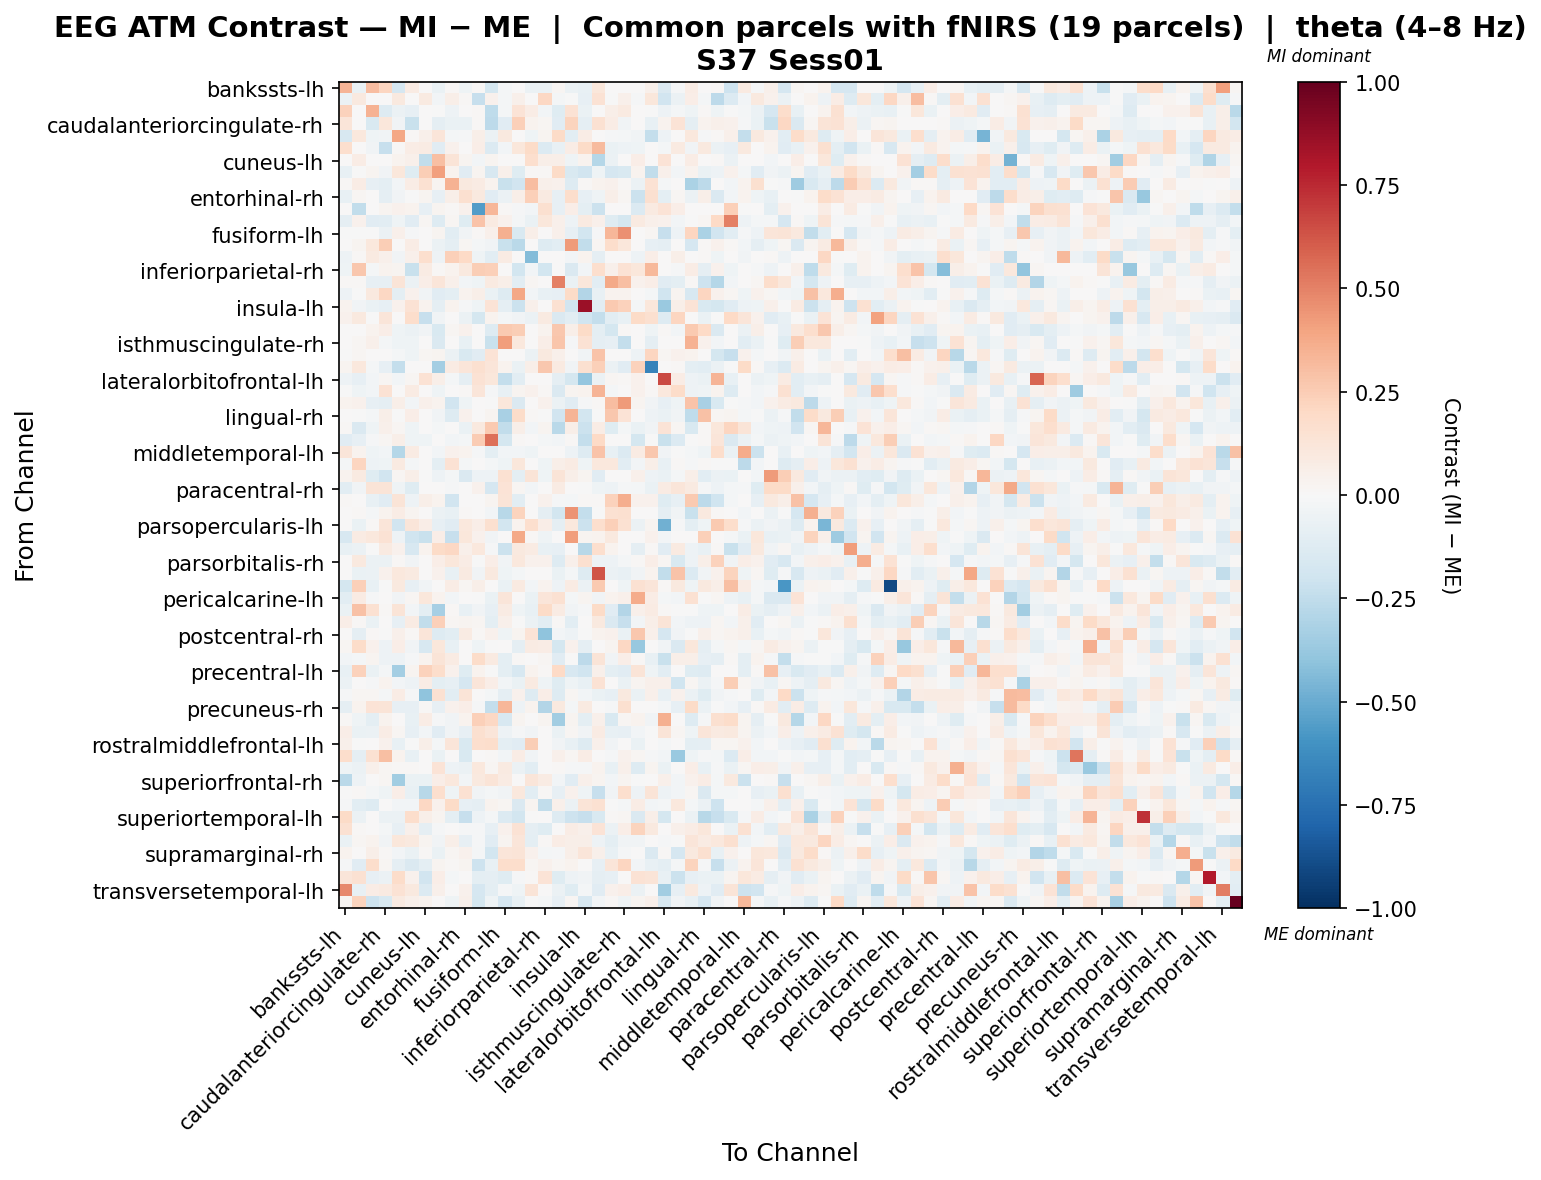

The table this chart was drawn from, first rows:
, bankssts-lh, bankssts-rh, caudalanteriorcingulate-lh, caudalanteriorcingulate-rh, caudalmiddlefrontal-lh, caudalmiddlefrontal-rh, cuneus-lh, cuneus-rh, entorhinal-lh, entorhinal-rh, frontalpole-lh, frontalpole-rh, fusiform-lh, fusiform-rh, inferiorparietal-lh, inferiorparietal-rh, inferiortemporal-lh, inferiortemporal-rh, insula-lh, insula-rh, isthmuscingulate-lh, isthmuscingulate-rh, lateraloccipital-lh
bankssts-lh, 0.336, -0.06677, 0.307, 0.2157, -0.1664, 0.07881, 0.0, -0.0636, 0.008866, -0.04566, 0.008285, -0.1726, -0.0224, 0.0, -0.05708, -0.06163, 0.02067, -0.06034, -0.07452, 0.1106, 0.0, 0.0, 0.006987
bankssts-rh, -0.06178, 0.09763, 0.0, 0.0, 0.1015, 0.0, 0.0864, -0.02659, 0.06147, 0.01513, -0.2326, 0.04398, -0.0182, 0.05022, 0.005988, 0.2091, -0.01931, -0.006936, -0.08576, 0.144, -0.004309, 0.05169, -0.01256
caudalanteriorcingulate-lh, 0.2267, 0.0, 0.3467, -0.1278, -0.05717, -0.0792, 0.0, -0.004916, -0.04964, 0.0, 0.01063, -0.2508, -0.01934, 0.1331, 0.07232, -0.02775, -0.1189, 0.1433, -0.07001, 0.0007327, 0.05538, 0.09358, 0.0
caudalanteriorcingulate-rh, 0.1238, 0.0, -0.1508, 0.114, -0.03675, -0.2238, 0.0, -0.08936, -0.0628, -0.06649, 0.01366, -0.2605, -0.1139, 0.2415, 0.03533, 0.02189, -0.1162, 0.2237, -0.09106, 0.1493, 0.07173, -0.03401, 0.0
caudalmiddlefrontal-lh, -0.1634, 0.1082, -0.04597, -0.03502, 0.3834, 0.01055, 0.05056, 0.1215, -0.01786, -0.01027, 0.05627, -0.06145, 0.09479, 0.0, -0.0424, 0.02408, 0.1936, -0.1032, 0.07709, 0.003448, -0.01098, -0.01588, -0.03233
caudalmiddlefrontal-rh, 0.1642, 0.0, -0.03762, -0.2297, 0.01403, 0.07338, 0.08016, -0.1124, 0.04165, 0.006855, 0.0691, -0.1333, -0.02567, 0.1122, 0.1898, -0.14, -0.07159, 0.07176, 0.194, 0.3184, -0.07024, -0.05133, -0.04687
cuneus-lh, 0.0, 0.07366, 0.0, 0.0, 0.03731, 0.05357, -0.2426, 0.2994, 0.1326, 0.02725, -0.02412, 0.03092, 0.0, 0.0, 0.1711, 0.05967, 0.05876, -0.04231, 0.03892, -0.2838, -0.0607, 0.0, 0.0677
cuneus-rh, -0.07571, -0.007089, 0.02678, -0.03705, 0.1107, -0.1181, 0.2484, 0.4071, 0.03705, -0.1148, 0.03101, -0.1615, 0.04739, -0.1177, 0.009043, 0.01041, 0.1907, -0.1556, -0.1923, -0.04085, -0.1647, -0.1554, 0.03447
entorhinal-lh, 0.009987, 0.07318, -0.07968, -0.09999, -0.02967, 0.07107, 0.1542, 0.02665, 0.3512, 0.0992, 0.08181, 0.03483, -0.2243, -0.1899, 0.3071, 0.04791, 0.03927, -0.1309, 0.009822, 0.03673, 0.04341, 0.009887, -0.06167
entorhinal-rh, -0.0708, 0.02083, 0.0, -0.08928, -0.03876, -0.003903, 0.02805, -0.07853, 0.06086, 0.1584, 0.09524, -0.1129, -0.05645, 0.05883, 0.2344, 0.09181, -0.08473, 0.1722, -0.08377, -0.04393, 0.0613, 0.01569, -0.2171
frontalpole-lh, 0.005004, -0.2489, 0.007251, 0.02351, 0.04641, 0.03753, -0.079, 0.02498, 0.0122, 0.04245, -0.5609, 0.3311, 0.01126, -0.0154, -0.02791, 0.1586, -0.08156, 0.07005, -0.09452, -0.2116, 0.0, 0.0006443, -0.1349
frontalpole-rh, -0.09222, 0.04599, -0.1143, -0.102, -0.04556, -0.1142, 0.0165, -0.1309, 0.01924, -0.122, 0.2817, 0.08886, 0.04657, -0.02306, -0.0669, 0.1124, 0.05087, -0.05063, 0.08626, 0.05116, -0.1233, -0.1758, 0.09129
fusiform-lh, -0.0001743, -0.00374, -0.006843, -0.06052, 0.04979, -0.01158, 0.0, 0.02927, -0.104, -0.03767, 0.01211, 0.05339, 0.355, -0.1536, 0.05505, 0.0, 0.04756, -0.07993, -0.1853, -0.01006, 0.3329, 0.458, 0.0
fusiform-rh, 0.0, 0.02841, 0.1057, 0.2472, 0.0, 0.07473, 0.0, -0.05912, -0.09121, 0.01659, -0.0218, -0.03853, -0.2218, -0.2709, 0.0, -0.1281, -0.1035, 0.4283, -0.25, 0.01778, 0.1772, 0.1172, 0.0
inferiorparietal-lh, -0.04817, 0.008119, 0.08768, 0.04709, -0.03854, 0.05389, 0.1657, -0.05196, 0.2419, 0.2007, -0.04584, -0.1081, 0.08443, 0.0, -0.4349, 0.001609, 0.0047, -0.02753, 0.03648, -0.09304, 0.0, 0.0, -0.05343
inferiorparietal-rh, -0.04552, 0.2678, -0.01772, 0.03435, 0.02362, -0.2254, 0.0824, 0.01181, 0.03865, 0.09876, 0.2435, 0.2383, 0.0, -0.1832, -0.02476, -0.1858, 0.0, -0.1466, -0.02601, 0.1703, 0.0492, 0.1456, 0.1135
inferiortemporal-lh, 0.01529, 0.01262, -0.08231, -0.08432, 0.1268, -0.05801, 0.06569, 0.1207, 0.04778, -0.02904, -0.03952, 0.08868, 0.06226, -0.1073, 0.01741, 0.0, 0.5046, -0.06657, 0.1099, -0.1075, 0.3791, 0.3024, 0.04162
inferiortemporal-rh, -0.04874, -0.0009182, 0.09476, 0.2068, -0.09838, 0.04519, -0.03194, -0.1097, -0.09536, 0.03461, 0.06129, -0.06973, -0.1325, 0.3856, -0.02811, -0.07278, -0.08482, 0.1908, -0.2932, -0.07572, 0.03145, 0.0313, 0.0
insula-lh, 0.03251, -0.03167, -0.07007, -0.08464, 0.04171, 0.1465, 0.03411, -0.09057, 0.03849, -0.009378, -0.03998, 0.1399, -0.0933, -0.2173, 0.04698, 0.002174, 0.1549, -0.1942, 0.8571, -0.1078, 0.2609, 0.2332, -0.0186
insula-rh, 0.04124, 0.0971, -0.002325, 0.1245, 0.00217, 0.1793, -0.2343, -0.03652, 0.004198, -0.05768, -0.174, 0.0324, -0.02277, -0.03453, -0.05665, 0.09056, -0.1458, -0.1075, -0.1986, -0.2405, -0.1064, -0.07358, 0.1885
isthmuscingulate-lh, 0.0, 0.001154, 0.03512, 0.06808, -0.04409, -0.06015, -0.03891, -0.1534, 0.01975, 0.04239, 0.0, -0.1327, 0.2631, 0.2496, 0.0, 0.03778, 0.2703, 0.05808, 0.189, -0.09598, -0.1766, 0.01365, 0.0
isthmuscingulate-rh, 0.0, 0.01913, 0.05299, -0.01873, -0.0447, -0.0463, 0.0, -0.1447, 0.003211, -0.07736, 0.005299, -0.2239, 0.4189, 0.1047, 0.0, 0.06442, 0.277, -0.008692, 0.1432, -0.08709, -0.08035, -0.2413, 0.0
lateraloccipital-lh, -0.003574, 0.01667, 0.0, 0.0, -0.01592, -0.04038, 0.01897, 0.02923, -0.0605, -0.1514, -0.1131, 0.133, 0.0, 0.0, -0.06088, 0.09548, 0.05284, 0.0, -0.03701, 0.2818, 0.0, 0.0, -0.04854
lateraloccipital-rh, 0.02448, 0.1032, -0.01793, -0.08501, -0.2347, 0.0, 0.001556, -0.3395, 0.08107, 0.1243, 0.1584, 0.124, 0.03902, -0.06448, 0.05974, 0.2673, 0.09305, -0.03224, 0.1563, 0.2367, -0.05553, -0.1164, 0.2304
lateralorbitofrontal-lh, -0.0525, -0.08502, -0.02927, 0.0205, -0.02835, 0.01912, 0.1443, 0.05842, -0.01752, -0.08787, 0.1408, 0.1103, -0.2404, -0.1043, 0.0, 0.00233, -0.09311, -0.1768, -0.3891, -0.05667, 0.01656, 0.01034, 0.03943
lateralorbitofrontal-rh, -0.004088, -0.04132, -0.02827, 0.1464, 0.001614, 0.08228, 0.0, -0.04603, 0.0, 0.01524, 0.1206, -0.01401, -0.07316, 0.02563, 0.04421, 0.01249, -0.1413, 0.02792, 0.03376, 0.3422, -0.02044, 0.003048, 0.04682
lingual-lh, 0.03267, 0.04002, -0.08437, -0.09137, 0.05995, -0.02605, 0.05364, 0.03271, -0.1885, -0.04632, 0.0, -0.001947, 0.1106, -0.1416, 0.0, 0.04459, -0.05766, -0.1163, -0.01295, 0.008161, 0.3048, 0.4266, 0.02973
lingual-rh, 0.0, -0.001444, -0.01854, 0.05557, -0.00749, 0.06468, 0.0, -0.039, -0.1297, 0.04665, 0.004394, 0.02685, -0.3273, 0.186, 0.008543, -0.002593, -0.1932, 0.3431, -0.1866, -0.00626, 0.2657, 0.1342, 0.0
medialorbitofrontal-lh, 0.009893, -0.1415, -0.04315, 0.04715, 0.01834, -0.04236, 0.007655, -0.01788, 0.0, -0.06981, 0.09999, 0.2605, -0.2473, 0.06185, -0.02814, 0.03095, -0.2692, 0.05897, -0.2187, 0.07184, -0.1194, -0.02022, -0.06603
medialorbitofrontal-rh, -0.1112, -0.08387, -0.01128, 0.0163, 0.06014, -0.04512, -0.04116, 0.005661, -0.02623, -0.02007, 0.2566, 0.5492, -0.1773, 0.01404, 0.0, -0.01734, -0.02891, 0.01517, -0.2349, 0.1958, 0.0, 0.0, -0.1792
middletemporal-lh, 0.1206, 0.0343, -0.04087, -0.02425, -0.2835, 0.07979, 0.0, -0.02796, 0.04504, 0.03897, -0.01126, -0.09889, -0.02785, -0.02665, -0.04178, 0.0, 0.0, -0.05463, -0.1305, 0.2871, -0.07108, -0.133, 0.08535
middletemporal-rh, -0.02113, 0.2169, -0.05028, -0.04005, 0.08788, -0.01967, 0.0, -0.09689, 0.143, -0.01963, 0.0, -0.0187, -0.04682, 0.1113, 0.0, -0.04616, 0.0552, 0.08588, -0.04487, 0.1089, 0.1053, -0.1038, -0.03084
paracentral-lh, 0.03886, 0.08672, -0.125, -0.1938, 0.01735, 0.05595, -0.0009372, -0.05367, -0.0198, -0.1473, -0.0495, -0.05228, 0.15, -0.1011, 0.1299, -0.04514, 0.1306, 0.06229, 0.02712, -0.111, 0.002688, 0.0003311, 0.04828
paracentral-rh, -0.1046, -0.03368, 0.1289, 0.1303, -0.03994, -0.1202, 0.0, 0.003284, -0.01002, 0.0, 0.04441, -0.1652, 0.1376, 0.02077, -0.02443, 0.0, 0.07914, 0.007756, -0.007622, -0.04363, -0.05029, -0.0147, -0.02029
parahippocampal-lh, 0.01261, 0.005091, -0.07796, -0.1171, 0.1295, -0.0516, 0.05728, 0.03534, -0.1908, 0.0002936, 0.001273, 0.02959, 0.1309, -0.1067, 0.0, 0.03946, -0.01538, -0.0167, 0.0148, 0.008282, 0.2294, 0.3623, 0.04073
parahippocampal-rh, 0.001342, 0.01378, -0.01824, 0.03542, 0.07457, 0.03085, 0.0, -0.05631, -0.07352, 0.01222, 0.006884, -0.02393, -0.2736, 0.226, 0.0, -0.0926, -0.187, 0.45, -0.242, -0.006404, 0.1509, 0.1563, 0.0
parsopercularis-lh, 0.007014, -0.06731, 0.01156, 0.1201, -0.1904, 0.1196, 0.07005, -0.07814, -0.1144, 0.1025, 0.06715, 0.1604, -0.1816, 0.03484, 0.1705, 0.06397, -0.09179, 0.1081, -0.2148, 0.1661, 0.2347, 0.1504, -0.05782
parsopercularis-rh, -0.1591, 0.08169, 0.1053, 0.1408, -0.04814, -0.1995, -0.2234, 0.06623, -0.2298, 0.1112, 0.04168, -0.03899, 0.0, 0.3777, 0.0141, -0.04189, 0.0, 0.4165, 0.02569, 0.03436, 0.09429, 0.0, 0.0
parsorbitalis-lh, -0.07097, -0.05796, -0.001202, 0.09248, 0.04478, -0.1577, 0.0381, 0.1941, 0.2089, 0.05085, 0.1093, -0.01394, -0.2149, 0.09536, 0.08072, -0.07456, -0.08448, 0.005836, -0.2786, 0.1649, 0.03224, 0.0, -0.09054
parsorbitalis-rh, 0.0, 0.09937, -0.0547, -0.05763, 0.009409, -0.03223, 0.001129, 0.06344, 0.1148, 0.07346, -0.00293, 0.06455, -0.03269, 0.1017, 0.04633, 0.03946, -0.1263, 0.05109, 0.161, -0.04818, -0.05003, -0.01597, 0.009409
parstriangularis-lh, 0.0, -0.06772, -0.05716, 0.04602, 0.1043, 0.08765, 0.0, 0.04309, -0.07569, 0.08766, -0.03626, 0.09876, -0.04659, -0.01843, 0.0, 0.0, -0.06931, -0.01786, -0.1269, 0.6252, -0.06199, -0.07598, -0.03223
parstriangularis-rh, -0.1746, 0.2418, -0.07639, -0.002192, 0.0956, -0.08532, -0.03534, 0.0, 0.07255, 0.01651, 0.05984, 0.005577, -0.06506, 0.0917, -0.02933, 0.03171, -0.05209, 0.07816, -0.06151, 0.2601, 0.002855, -0.04254, 0.1545
pericalcarine-lh, -0.1085, 0.08449, -0.009863, 0.0, -0.03771, 0.01897, 0.1171, 0.03509, -0.02613, 0.0, -0.001436, -0.0657, 0.119, 0.0, -0.06838, 0.1206, 0.1554, -0.02082, 0.02756, -0.03143, 0.03771, 0.05103, 0.3705
pericalcarine-rh, -0.06501, 0.2949, 0.1544, 0.01497, 0.1296, -0.03062, -0.09997, -0.3324, 0.008079, -0.07686, -0.03641, -0.08183, 0.08188, -0.04489, -0.07656, 0.188, 0.07918, -0.03631, -0.013, 0.1884, -0.1144, -0.293, 0.04827
postcentral-lh, 0.06392, 0.007899, -0.06523, 0.0, -0.08343, 0.07878, -0.2451, 0.2419, 0.01697, 0.02863, 0.01836, -0.09795, 0.05281, -0.006618, -0.05996, -0.1046, 0.01132, -0.1085, 0.0, 0.1003, -0.1473, -0.2292, -0.0278
postcentral-rh, 0.0, -0.08895, 0.01235, -0.002644, 0.04902, 0.01231, 0.1224, -0.1274, -0.1079, 0.08516, 0.007925, 0.0427, -0.03917, 0.03031, 0.1385, -0.3994, -0.02506, -0.05379, -0.002325, 0.03508, 0.04003, -0.06533, 0.2732
posteriorcingulate-lh, 0.01871, 0.1865, 0.04312, -0.05373, 0.06531, -0.03276, -0.1582, 0.1152, -0.07308, 0.0, -0.03974, -0.006609, 0.005508, -0.09222, 0.08563, 0.07111, -0.1789, 0.04454, -0.09331, 0.003703, 0.03068, 0.2054, -0.3795
posteriorcingulate-rh, -0.02508, -0.02329, 0.02757, -0.0519, -0.04902, -0.01075, 0.03849, 0.1309, 0.08531, 0.0, 0.1823, 0.08818, -0.09999, 0.01498, 0.0, 0.02309, -0.115, -0.003363, -0.264, 0.1271, -0.03905, 0.06634, 0.01082
precentral-lh, -0.07392, 0.2282, -0.06769, -0.01633, -0.341, 0.03078, 0.2311, 0.1727, 0.04294, -0.1175, 0.03489, -0.007423, -0.1, -0.1567, 0.03576, 0.008626, 0.1993, -0.1636, -0.1992, 0.05086, -0.1002, -0.117, 0.1324
precentral-rh, -0.05932, 0.007003, -0.008458, 0.0372, -0.02359, -0.05164, 0.07626, -0.09723, -0.08155, -0.1641, 0.1218, 0.06262, -0.03084, -0.06778, 0.08749, -0.04013, -0.1219, -0.0415, -0.07398, 0.1451, 0.0, -0.06651, 0.02553
precuneus-lh, -0.01005, 0.02048, 0.01855, -0.02047, 0.07147, -0.01445, -0.3987, 0.1555, -0.1064, 0.1272, 0.0, -0.01642, -0.09332, 0.04144, -0.1257, 0.06379, -0.1326, 0.01758, -0.03087, -0.06983, -0.08286, 0.09923, -0.06663
precuneus-rh, -0.08809, 0.0326, 0.1395, 0.1275, -0.08463, -0.08289, 0.01243, -0.0818, 0.0404, 0.06797, -0.01541, -0.2358, 0.3353, -0.05132, 0.03169, -0.2964, 0.09889, -0.02327, 0.08704, 0.004024, -0.01418, 0.1568, 0.0
rostralanteriorcingulate-lh, 0.01061, -0.0412, -0.09375, 0.03649, 0.0, -0.07358, 0.07282, -0.01187, -0.03577, 0.03216, 0.242, 0.2091, -0.1583, 0.02962, 0.0, 0.02412, -0.3499, 0.02866, -0.1002, 0.04702, -0.1556, 0.01737, 0.03734
rostralanteriorcingulate-rh, 0.06358, -0.06297, -0.0562, 0.07582, 0.01661, -0.07927, -0.02477, -0.1106, -0.03335, -0.08009, 0.1598, 0.1239, -0.05066, -0.011, -0.03377, 0.003444, -0.06571, 0.01766, -0.0326, 0.07919, -0.07473, -0.07862, -0.02748
rostralmiddlefrontal-lh, 0.05131, -0.004767, 0.0, 0.04572, -0.07164, -0.003171, 0.05533, -0.02044, 0.1198, -0.1561, 0.1697, 0.1726, -0.09875, -0.1155, 0.246, 0.0, -0.03486, -0.07304, -0.1282, 0.04985, -0.03193, 0.0, -0.06846
rostralmiddlefrontal-rh, 0.1755, -0.08617, 0.1509, 0.2979, 0.03274, -0.07657, 0.0, -0.06511, 0.0, -0.1508, 0.0, 0.01492, -0.02469, 0.07082, -0.03195, 0.002285, 0.05101, 0.0198, 0.07249, 0.0, -0.00834, 0.04368, 0.01738
superiorfrontal-lh, -0.03975, -0.05493, 0.05282, 0.0201, 0.01547, 0.01499, 0.001462, 0.1332, -0.05142, -0.06049, 0.1054, 0.02109, 0.08939, -0.05751, -0.107, 0.0, 0.008793, -0.01417, -0.01271, 0.03779, -0.07497, 0.05215, -0.1264
superiorfrontal-rh, -0.2682, -0.0514, 0.001321, 0.01717, -0.3469, -0.06786, -0.06483, 0.06831, 0.107, -0.0267, 0.101, 0.1328, 0.07996, 0.0, 0.1191, 0.08497, -0.02588, -0.1152, 0.05276, 0.02954, -0.02854, 0.02863, -0.001046
superiorparietal-lh, -0.005666, 0.01349, -0.02279, -0.04202, 0.06535, -0.07119, -0.2772, 0.1688, -0.04182, 0.156, -0.03784, -0.01748, -0.03213, 0.1029, -0.1022, 0.01509, -0.08025, 0.04574, -0.04052, -0.2322, -0.03596, 0.1715, -0.0485
superiorparietal-rh, -0.009875, -0.1032, -0.1252, 0.006486, -0.03117, -0.02644, 0.2053, 0.0455, 0.1934, -0.08222, -0.09072, 0.03689, 0.01842, -0.1477, 0.02853, -0.248, 0.05237, -0.05997, 0.132, 0.1499, -0.006183, -0.01731, 0.07165
... 8 more rows
